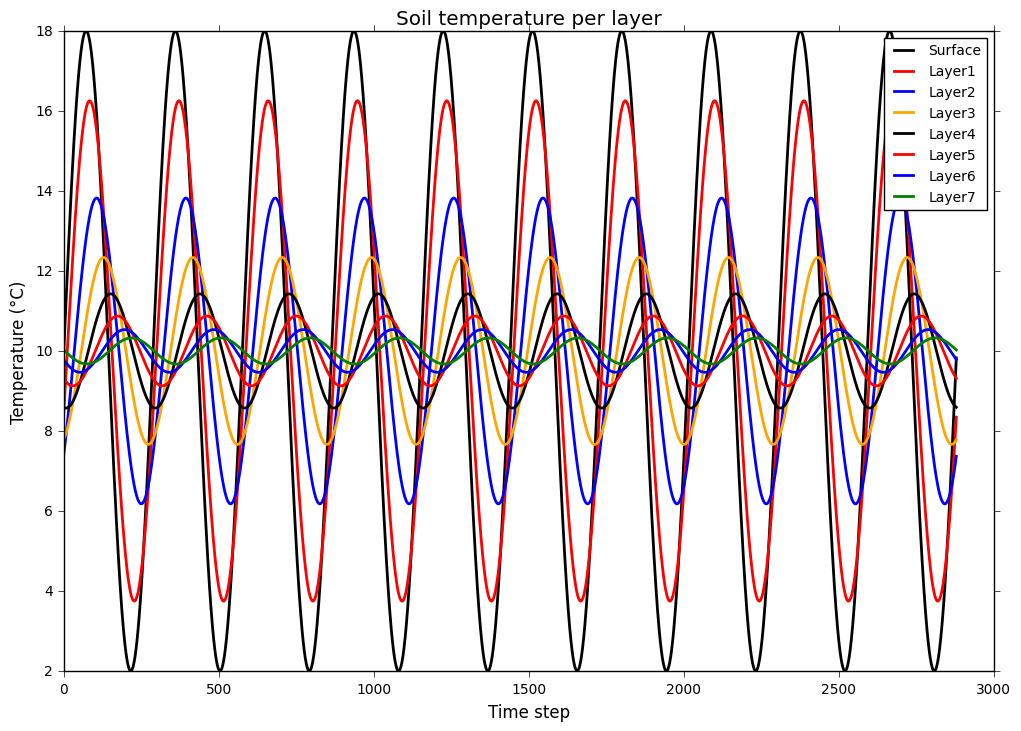
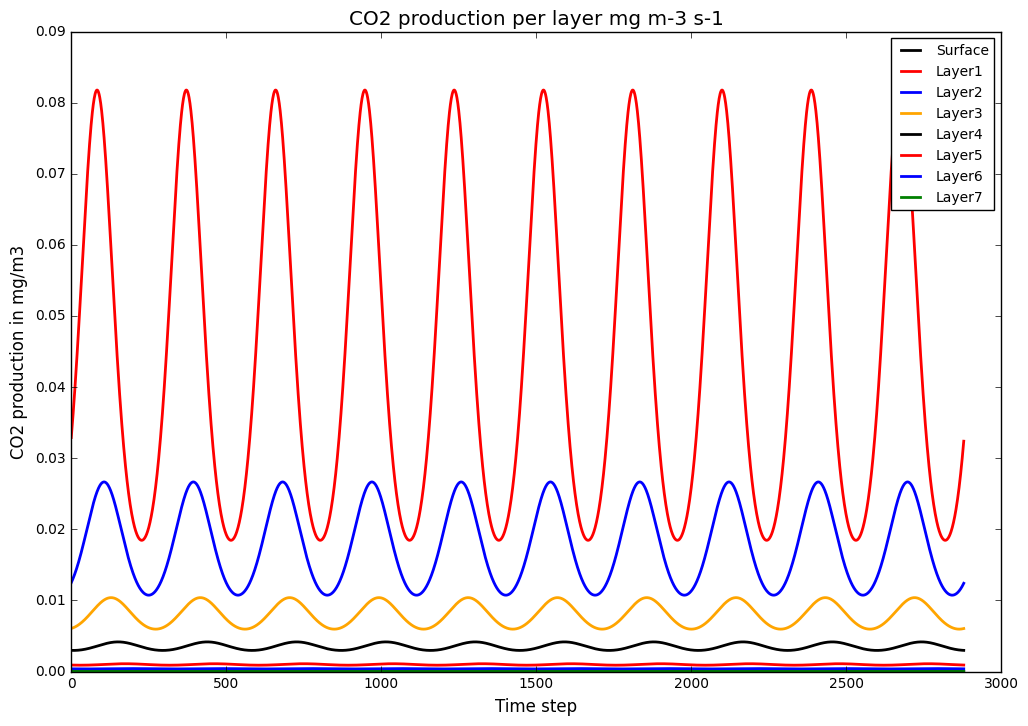
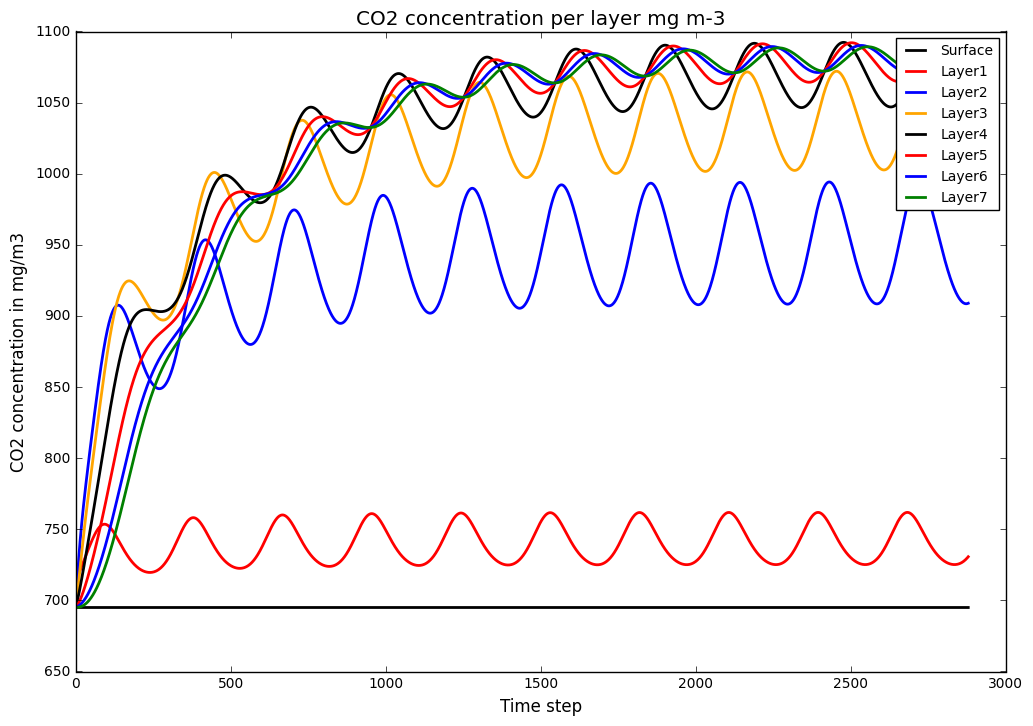
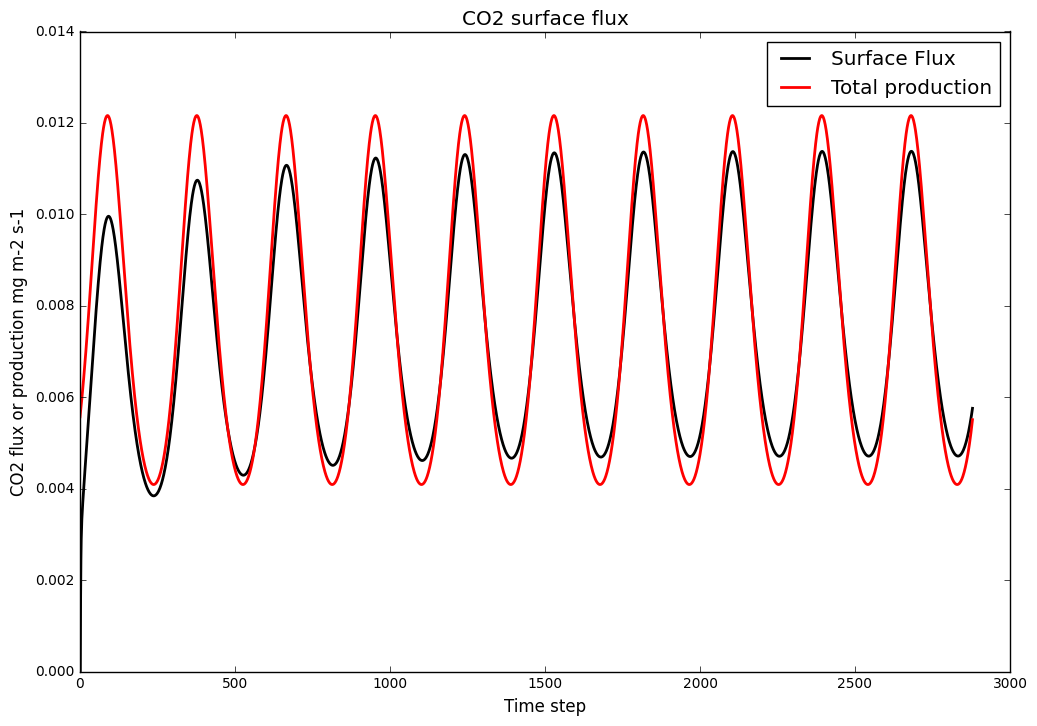

Reproduce these figures in Python, in order.
%matplotlib inline
import numpy as np
from matplotlib import pyplot as plt
plt.style.use('classic')
import numpy as np
lines=['Surface','Layer1','Layer2','Layer3','Layer4','Layer5','Layer6','Layer7']
lincolor=['black','red', 'blue', 'orange','black','red', 'blue', 'green']


TimeStep = 300 # length of time step in seconds
Day = 10 # Number of days
SecDay = 86400 # Number of seconds in a day
TotTime = Day*SecDay # Total number of seconds over 10 days
TotSteps = int(TotTime/TimeStep) # Number of timesteps over the period defined as integer
TempAvg = 10 # average temperature over the 10 days
A0 = 8 # Pre-set artificial amplitude in the temperature from average
w = 2*np.pi/SecDay
a = 1.5E-6
zd = np.sqrt(2*a/w) # damping depth
z = [0.0, -0.05, -0.15, -0.25, -0.35, -0.45, -0.55, -0.65] # Midpoint of each 'soillayer'

t = 0.0 # Time is set to zero
layers = range(8)
Temp = np.zeros((8,TotSteps))
SProd = np.zeros((8,TotSteps))
SProdTot = np.zeros(TotSteps)


for k in range(0,TotSteps): # for k is zero to TotSteps:
    for i in layers:
        # the temperature function
        Temp[i,k] = TempAvg + A0*np.exp(z[i]/zd)*np.sin(w*t + z[i]/zd)
        
    t = t + TimeStep    

fig1 = plt.figure(figsize=(12,8))
ax = plt.axes()
plt.rc('lines', linewidth=2)
for i in layers:
    plt.plot(Temp[i,:], color=lincolor[i], label=lines[i])
    
plt.legend(fontsize=10)
plt.title("Soil temperature per layer")
plt.ylabel("Temperature (°C)")
plt.xlabel("Time step")
ax.tick_params(axis='both', which='major', direction='out', labelsize=10)

# Application of CO2 production based on Michaelis-Menten temperature function
kSom = 3.85e-6 # Decomposition rate organic matter mg g-1 s-1
kRoots = 4.3e-5 # Respiration rate of roots mg g-1 s-1
energy = 7.93E4 # Activation energy kJ mol-1
r = 8.314 # Gas constant J K-1 mol-1
mSOM = [0, 3800, 2600, 1400, 500, 200, 100, 0] # Organic matter content in each layer in mg m-3
mRoots = [0, 578, 163, 58, 37, 5, 0, 0] # Root content in each layer in mg m-3


for k in range(TotSteps):
    for i in layers:
        # we split the temperature part into sections
        TempFrac1 = energy/(r*(Temp[i,k] + 273.15)) # Temperature from Celsius to Kelvin
        TempFrac2 = ((Temp[i,k] + 273.15) - 283.15)/283.15
        TempFrac = np.exp(TempFrac1*TempFrac2)
        # Combine it into the Michaelis-Menten based equation for CO2 production from respiration and decomposition
        SProd[i,k] = (kRoots*mRoots[i] + kSom*mSOM[i])*TempFrac
        # Sum the production per layer to total production over all layers.
        # Production is per m3, so divided by 10 for a layer of 10 cm
        SProdTot[k] = SProdTot[k] + (SProd[i,k]/10)


fig2 = plt.figure(figsize=(12,8))
ax = plt.axes()
plt.rc('lines', linewidth=2)
for i in layers:
    plt.plot(SProd[i,:], color=lincolor[i], label=lines[i])
    
plt.legend(fontsize=10)
ax.set_title('CO2 production per layer mg m-3 s-1')
ax.set_ylabel('CO2 production in mg/m3')
ax.set_xlabel('Time step')
ax.tick_params(axis='both', which='major', labelsize=10)

# Settings for the CO2 concentration and flux calculation
CO2 = np.zeros((8,TotSteps)) # Definition CO2 concentration variable
DiffCoeffSoil = np.zeros((8,TotSteps)) # Definition diffusion coefficient CO2 in soil depending on temperature and tortuosity
# Estimation of diffusion coefficient for each layer and timestep
DCO2Air = 1.39e-5 # Diffusion coeff for CO2 in air
AFPorosity = 0.1515 # Porosity is set to 15.15%
for k in range(TotSteps): # Calculate Diffusion coeff for each layer
    DiffCoeffSoil[0,k] = DCO2Air*(((Temp[0,k] + 273.15)/273.15)**1.75)
    for i in range(1,8):
        DiffCoeffSoil[i,k] = 0.66*AFPorosity*DCO2Air*(((Temp[i,k] + 273.15)/273.15)**1.75)
# Setting ambient concentration at surface to a constant value at 695 mg/m3
for k in range(TotSteps):
    CO2[0,k] = 695

# Initial concentration is set to 695 mg/m3 for the first timestep in all layers
for i in layers: 
    CO2[i,0] = 695
    


FluxLayer = np.zeros((8,TotSteps))

for k in range(1,TotSteps):
    for i in range(1,7): # for first soil layer to soillayer 6: last layer is treated separate due to boundary
        # First calculation of average diffusion coeff between the layers in this step, note approximation by division of 2
        Dtm1 = (DiffCoeffSoil[i,k] + DiffCoeffSoil[i-1,k])/2 # Average of Diff coeff between layer i and layer above i-1
        Dtm2 = (DiffCoeffSoil[i,k] + DiffCoeffSoil[i+1,k])/2 # Average of Diff coeff between layer i and layer below i+1
        # Then calculation of concentration differences and thickness of layers (although set constant to 0.1 m)
        C1 = CO2[i-1,k-1] - CO2[i,k-1] # difference in concentration layer i-1 and i
        C2 = CO2[i,k-1] - CO2[i+1,k-1] # difference in concentration layer i and i+1
        Z1 = z[i-1] - z[i] # difference in depth between layers i-1 and i
        Z2 = z[i] - z[i+1] # difference in depth between layers i and i+1
        # Estimation of flux between layers from concentration differences of previous timestep
        # Net flux to/from the layer is the sum of the two fluxes from top and bottom of layer
        # Flux from Fick's law: diffusion coeff times ratio dc/dz; minus sign is for correct direction of flux
        FluxLayer[i,k] = -Dtm1*(C1/Z1) + Dtm2*(C2/Z2)
    
    # for lowest soillayer
    Dtm1 = (DiffCoeffSoil[7,k] + DiffCoeffSoil[6,k])/2
    FluxLayer[7,k] = -Dtm1*((CO2[6,k-1] - CO2[7,k-1])/(z[6] - z[7]))
    for i in range(1,8):
        # for all soil layers the concentration for actual timestep with assumption that
        # dz is set 10 cm just for now
        CO2[i,k] = CO2[i,k-1] - (FluxLayer[i,k]/0.1)*TimeStep + (SProd[i,k]*TimeStep)
        
    # estimation of net efflux from the top soil into air-layer
    Dtm1 = (DiffCoeffSoil[0,k] + DiffCoeffSoil[1,k])/2
    FluxLayer[1,k] = -Dtm1*((CO2[0,k-1] - CO2[1,k-1])/(z[0] - z[1]))
                        

fig3 = plt.figure(figsize=(12,8))
ax = plt.axes()

for i in layers:
    plt.plot(CO2[i,:], color=lincolor[i], label=lines[i])

plt.legend(fontsize=10)
ax.set_title("CO2 concentration per layer mg m-3")
ax.set_ylabel('CO2 concentration in mg/m3')
ax.set_xlabel('Time step')
ax.tick_params(axis='both', which='major', labelsize=10)

fig4 = plt.figure(figsize=(12,8))
ax = plt.axes()
plt.plot(FluxLayer[1,:], color='Black', label='Surface Flux')
plt.plot(SProdTot[:], color='Red', label='Total production')
plt.legend()
ax.set_title("CO2 surface flux")
ax.set_ylabel("CO2 flux or production mg m-2 s-1")
ax.set_xlabel("Time step")
ax.tick_params(axis='both', which='major', labelsize=10)